Labelled photos from "dataset_split", an image-classification folder in FerdyOktavian/klasifikasi_sawit_efficientNetV2. The possible labels are: belum masak, masak, terlalu masak.

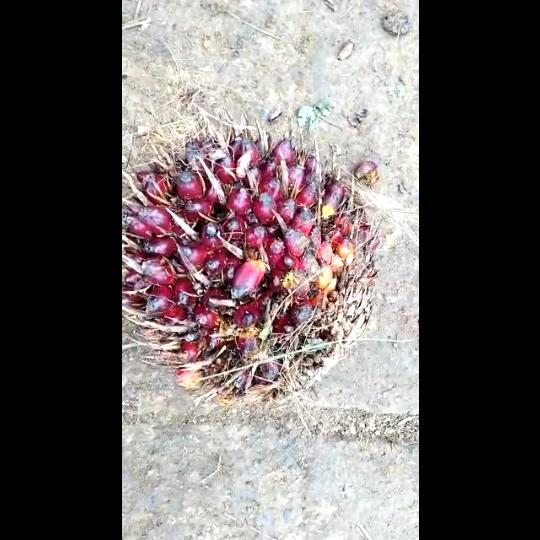
Label: belum masak

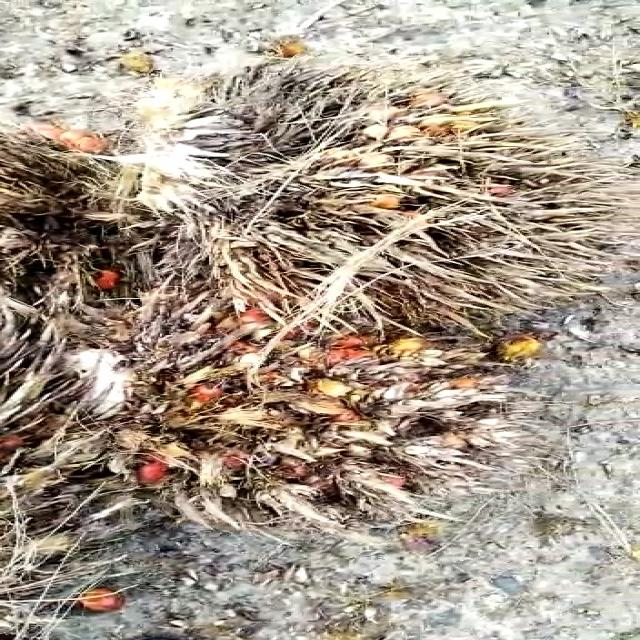
Label: terlalu masak

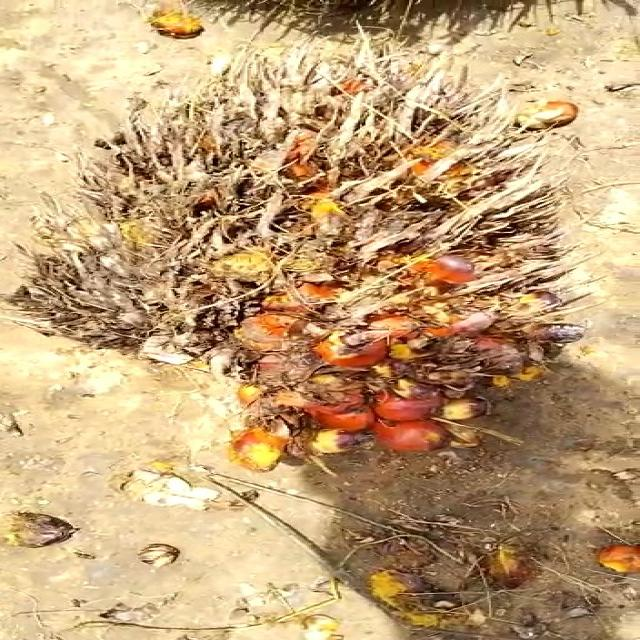
Label: terlalu masak

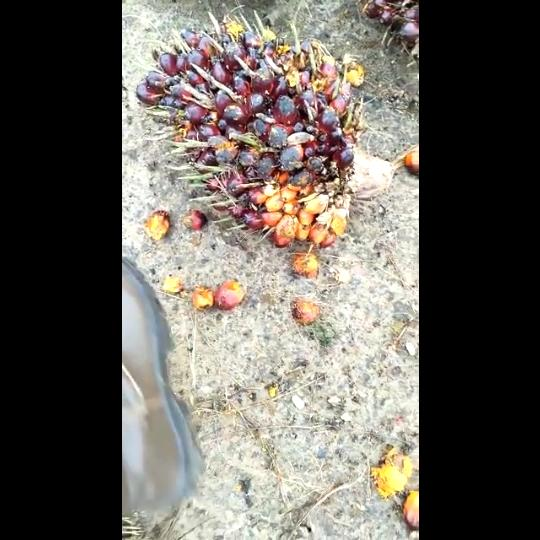
Label: masak

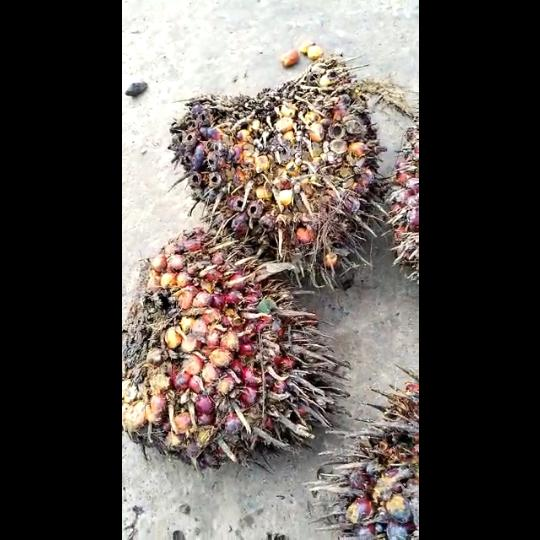
Label: masak

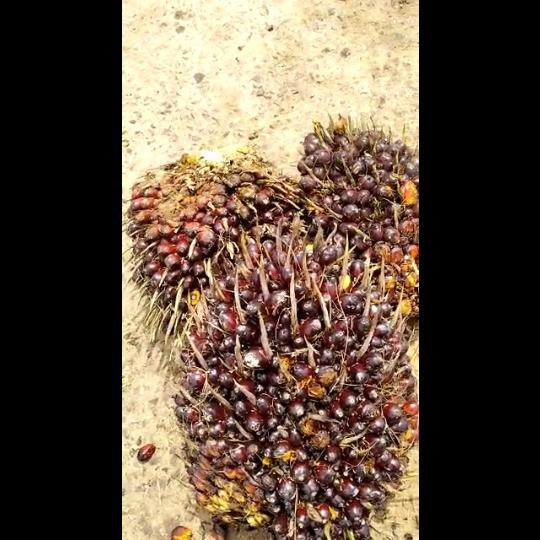
Label: belum masak
